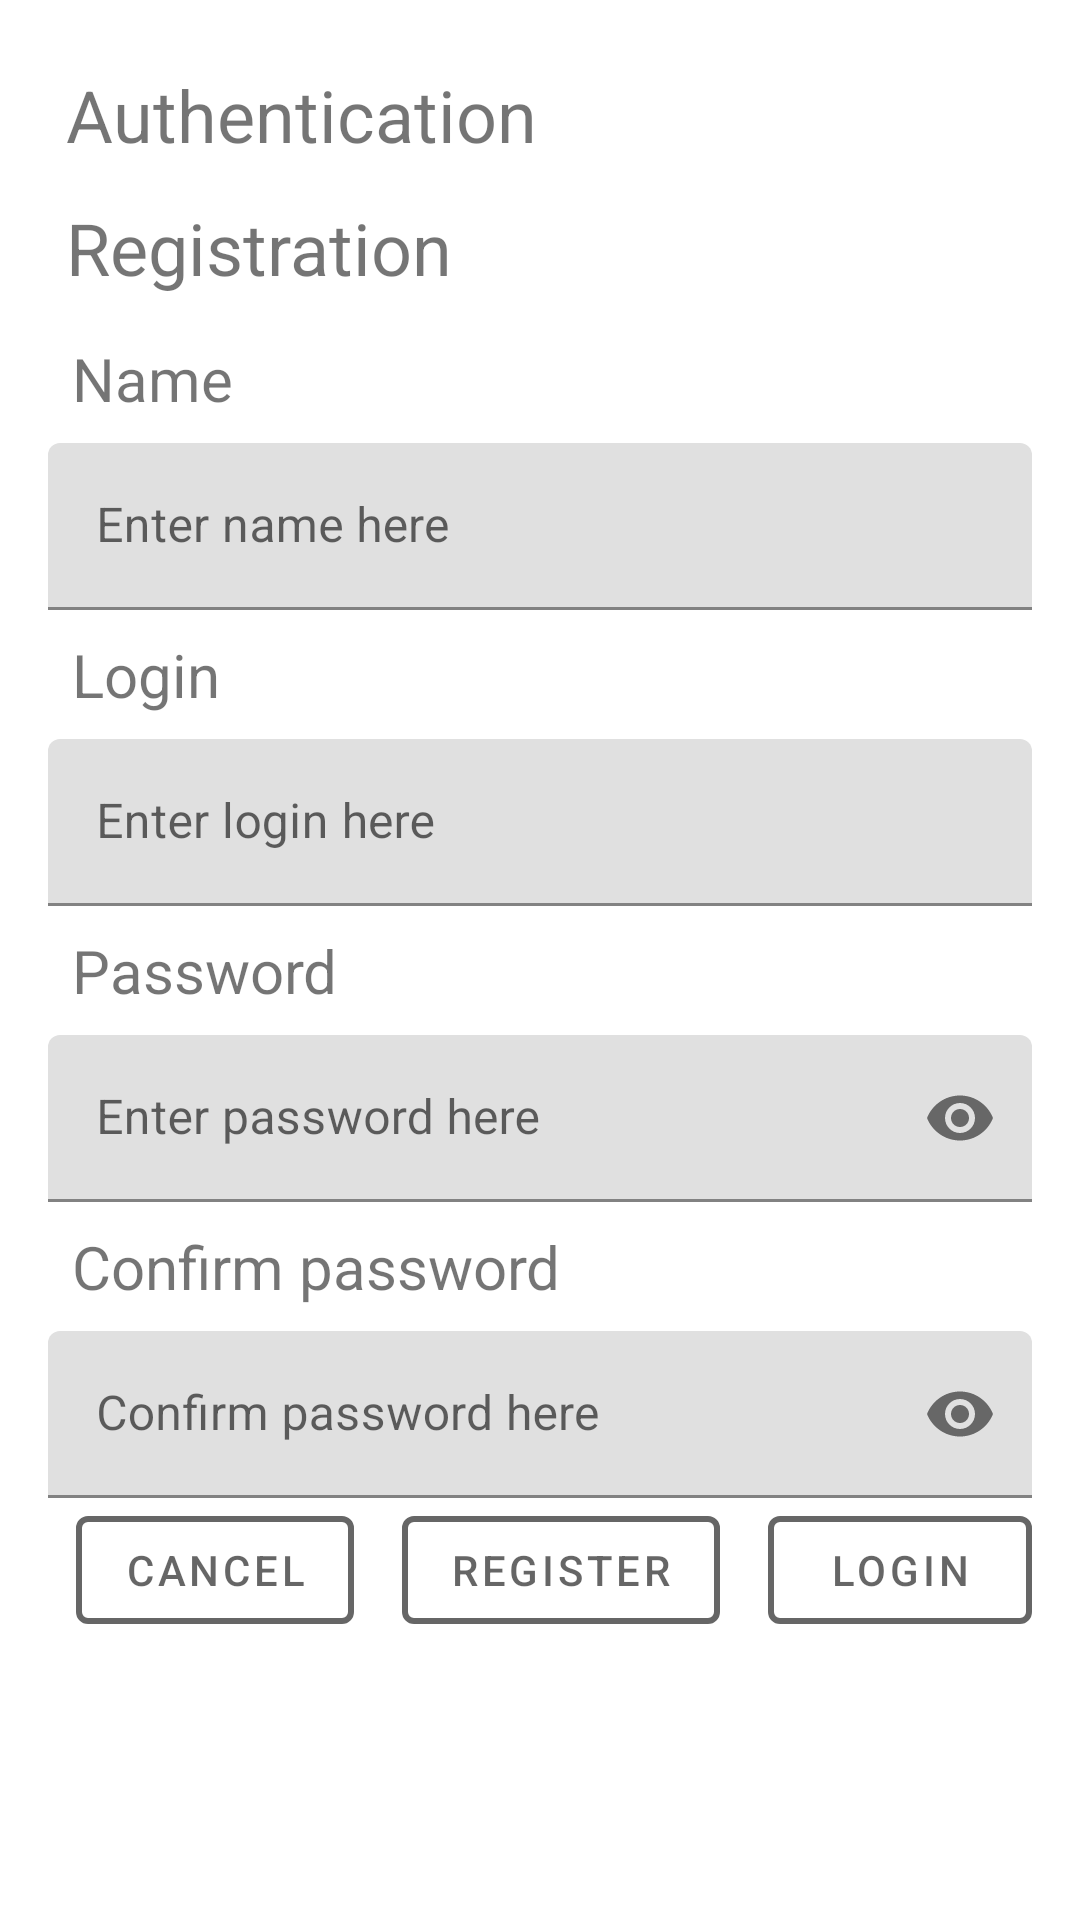

Layout XML and referenced resources for this Android screen:
<!-- AndroidManifest.xml: application theme Theme.NMedia -->
<!-- res/layout/login_layout.xml -->
<?xml version="1.0" encoding="utf-8"?>
<ScrollView
    xmlns:android="http://schemas.android.com/apk/res/android"
    xmlns:app="http://schemas.android.com/apk/res-auto"
    xmlns:tools="http://schemas.android.com/tools"
    android:layout_width="match_parent"
    android:layout_height="wrap_content">

<androidx.constraintlayout.widget.ConstraintLayout
    android:layout_width="match_parent"
    android:layout_height="wrap_content"
    android:padding="@dimen/indent">

    <androidx.constraintlayout.widget.Group
        android:id="@+id/auth_view"
        android:layout_width="match_parent"
        android:layout_height="match_parent"
        app:constraint_referenced_ids="
            auth_title, login_button
        "/>

    <androidx.constraintlayout.widget.Group
        android:id="@+id/reg_view"
        android:layout_width="match_parent"
        android:layout_height="match_parent"
        app:constraint_referenced_ids="
            reg_title, enter_name, name_field,
            confirm_password, confirm_password_field,
            reg_button, avatar_image
        "/>

    <androidx.constraintlayout.widget.Group
        android:id="@+id/common_view"
        android:layout_width="match_parent"
        android:layout_height="match_parent"
        app:constraint_referenced_ids="
            enter_login, login_field,
            enter_password, password_field,
            cancel_button
        "/>

    <TextView
        android:id="@+id/auth_title"
        android:layout_width="wrap_content"
        android:layout_height="wrap_content"
        android:padding="@dimen/play_corner_radius"
        android:text="@string/auth_dialog"
        android:textSize="@dimen/post_hint"
        app:layout_constraintStart_toStartOf="parent"
        app:layout_constraintTop_toTopOf="parent" />

    <TextView
        android:id="@+id/reg_title"
        android:layout_width="wrap_content"
        android:layout_height="wrap_content"
        android:padding="@dimen/play_corner_radius"
        android:text="@string/reg_dialog"
        android:textSize="@dimen/post_hint"
        app:layout_constraintStart_toStartOf="parent"
        app:layout_constraintTop_toBottomOf="@id/auth_title" />

    <TextView
        android:id="@+id/enter_name"
        android:layout_width="wrap_content"
        android:layout_height="wrap_content"
        android:padding="@dimen/FABindent"
        android:text="@string/item_name"
        android:textSize="@dimen/static_text"
        app:layout_constraintStart_toStartOf="parent"
        app:layout_constraintTop_toBottomOf="@id/reg_title" />

    <com.google.android.material.textfield.TextInputLayout
        android:id="@+id/name_field"
        style="@style/Widget.AppTheme.NMediaOutlinedTextInput"
        android:hint="@string/enter_name"
        android:layout_width="@dimen/zero_dp"
        android:layout_height="wrap_content"
        app:layout_constraintTop_toBottomOf="@id/enter_name"
        app:layout_constraintStart_toStartOf="parent"
        app:layout_constraintEnd_toEndOf="parent"
        >

        <com.google.android.material.textfield.TextInputEditText
            android:layout_width="match_parent"
            android:layout_height="wrap_content"
            android:inputType="text"
             />

    </com.google.android.material.textfield.TextInputLayout>

    <TextView
        android:id="@+id/enter_login"
        android:layout_width="wrap_content"
        android:layout_height="wrap_content"
        android:padding="@dimen/FABindent"
        android:text="@string/item_login"
        android:textSize="@dimen/static_text"
        app:layout_constraintStart_toStartOf="parent"
        app:layout_constraintTop_toBottomOf="@id/name_field" />

    <com.google.android.material.textfield.TextInputLayout
        android:id="@+id/login_field"
        style="@style/Widget.AppTheme.NMediaOutlinedTextInput"
        android:hint="@string/enter_login"
        android:layout_width="@dimen/zero_dp"
        android:layout_height="wrap_content"
        app:layout_constraintTop_toBottomOf="@id/enter_login"
        app:layout_constraintStart_toStartOf="parent"
        app:layout_constraintEnd_toEndOf="parent"
        >

        <com.google.android.material.textfield.TextInputEditText
            android:layout_width="match_parent"
            android:layout_height="wrap_content"
            android:inputType="text"
             />

    </com.google.android.material.textfield.TextInputLayout>

    <TextView
        android:id="@+id/enter_password"
        android:layout_width="wrap_content"
        android:layout_height="wrap_content"
        android:padding="@dimen/FABindent"
        android:text="@string/item_password"
        android:textSize="@dimen/static_text"
        app:layout_constraintStart_toStartOf="parent"
        app:layout_constraintTop_toBottomOf="@id/login_field" />

    <com.google.android.material.textfield.TextInputLayout
        android:id="@+id/password_field"
        style="@style/Widget.AppTheme.NMediaOutlinedTextInput"
        app:endIconMode="password_toggle"
        android:hint="@string/enter_password"
        android:layout_width="@dimen/zero_dp"
        android:layout_height="wrap_content"
        app:layout_constraintStart_toStartOf="parent"
        app:layout_constraintEnd_toEndOf="parent"
        app:layout_constraintTop_toBottomOf="@id/enter_password">

        <com.google.android.material.textfield.TextInputEditText
            android:layout_width="match_parent"
            android:layout_height="wrap_content"
            android:inputType="textPassword"
             />

    </com.google.android.material.textfield.TextInputLayout>

    <TextView
        android:id="@+id/confirm_password"
        android:layout_width="wrap_content"
        android:layout_height="wrap_content"
        android:padding="@dimen/FABindent"
        android:text="@string/item_confirm_pass"
        android:textSize="@dimen/static_text"
        app:layout_constraintStart_toStartOf="parent"
        app:layout_constraintTop_toBottomOf="@id/password_field" />

    <com.google.android.material.textfield.TextInputLayout
        android:id="@+id/confirm_password_field"
        style="@style/Widget.AppTheme.NMediaOutlinedTextInput"
        app:endIconMode="password_toggle"
        android:hint="@string/enter_confirm_pass"
        android:layout_width="@dimen/zero_dp"
        android:layout_height="wrap_content"
        app:layout_constraintStart_toStartOf="parent"
        app:layout_constraintEnd_toEndOf="parent"
        app:layout_constraintTop_toBottomOf="@id/confirm_password">

        <com.google.android.material.textfield.TextInputEditText
            android:layout_width="match_parent"
            android:layout_height="wrap_content"
            android:inputType="textPassword"
             />

    </com.google.android.material.textfield.TextInputLayout>

    <TextView
        android:id="@+id/passwords_dont_match"
        android:layout_width="match_parent"
        android:layout_height="wrap_content"
        android:visibility="gone"
        android:text="@string/pass_don_t_match"
        android:textColor="@color/like_toggle_tint"
        app:layout_constraintStart_toStartOf="@id/confirm_password_field"
        app:layout_constraintEnd_toEndOf="@id/confirm_password_field"
        app:layout_constraintTop_toBottomOf="@id/confirm_password_field"
        />

    <TextView
        android:id="@+id/wrong_login_password"
        android:layout_width="match_parent"
        android:layout_height="wrap_content"
        android:visibility="gone"
        android:text="@string/wrong_login_password"
        android:textColor="@color/like_toggle_tint"
        app:layout_constraintStart_toStartOf="@id/confirm_password_field"
        app:layout_constraintEnd_toEndOf="@id/confirm_password_field"
        app:layout_constraintTop_toBottomOf="@id/passwords_dont_match"
        />

    <androidx.constraintlayout.widget.Barrier
        android:id="@+id/barrierBottom"
        android:layout_width="wrap_content"
        android:layout_height="wrap_content"
        app:barrierDirection="bottom"
        app:constraint_referenced_ids="wrong_login_password" />

    <ImageView
        android:id="@+id/avatar_image"
        style="@style/Widget.AppTheme.MenuButton"
        android:layout_width="wrap_content"
        android:layout_height="wrap_content"
        app:srcCompat="@drawable/ic_add_from_gallery_32"
        app:tint="?attr/colorControlNormal"
        android:contentDescription="@string/add_avatar"
        app:layout_constraintEnd_toEndOf="parent"
        app:layout_constraintTop_toTopOf="@id/enter_name"
        app:layout_constraintBottom_toBottomOf="@id/enter_name"
        />

    <com.google.android.material.button.MaterialButton
        android:id="@+id/cancel_button"
        style="@style/Widget.AppTheme.NMediaOutlinedButton"
        android:layout_width="wrap_content"
        android:layout_height="wrap_content"
        android:layout_marginEnd="@dimen/indent"
        android:text="@string/cancel"
        app:layout_constraintEnd_toStartOf="@id/reg_button"
        app:layout_constraintTop_toBottomOf="@id/barrierBottom" />

    <com.google.android.material.button.MaterialButton
        android:id="@+id/reg_button"
        style="@style/Widget.AppTheme.NMediaOutlinedButton"
        android:layout_width="wrap_content"
        android:layout_height="wrap_content"
        android:layout_marginEnd="@dimen/indent"
        android:text="@string/item_register"
        app:layout_constraintEnd_toStartOf="@id/login_button"
        app:layout_constraintTop_toBottomOf="@id/barrierBottom" />

    <com.google.android.material.button.MaterialButton
        android:id="@+id/login_button"
        style="@style/Widget.AppTheme.NMediaOutlinedButton"
        android:layout_width="wrap_content"
        android:layout_height="wrap_content"
        android:text="@string/item_login"
        app:layout_constraintEnd_toEndOf="parent"
        app:layout_constraintTop_toBottomOf="@id/barrierBottom" />

    <androidx.constraintlayout.widget.Group
        android:id="@+id/avatar_preview_group"
        android:layout_width="wrap_content"
        android:layout_height="wrap_content"
        android:visibility="invisible"
        app:constraint_referenced_ids="
            avatar_preview, clear_avatar
        " />

        <ImageView
            android:id="@+id/avatar_preview"
            android:layout_width="@dimen/add_avatar_size"
            android:layout_height="@dimen/add_avatar_size"
            tools:srcCompat="@sample/posts.json/data/authorAvatar"
            app:layout_constraintEnd_toEndOf="parent"
            android:contentDescription="@string/avatar_preview" />

        <com.google.android.material.button.MaterialButton
            android:id="@+id/clear_avatar"
            style="@style/Widget.AppTheme.ClearButton"
            android:layout_width="wrap_content"
            android:layout_height="wrap_content"
            app:layout_constraintStart_toStartOf="@id/avatar_preview"
            app:layout_constraintEnd_toEndOf="@id/avatar_preview"
            app:layout_constraintBottom_toBottomOf="@id/avatar_preview"
            android:text="@string/clear_preview" />

    <include
        android:id="@+id/progressBarView"
        layout="@layout/progress_bar_view"/>

</androidx.constraintlayout.widget.ConstraintLayout>

</ScrollView>
<!-- res/layout/progress_bar_view.xml (included above) -->
<?xml version="1.0" encoding="utf-8"?>
<androidx.constraintlayout.widget.ConstraintLayout xmlns:android="http://schemas.android.com/apk/res/android"
    xmlns:app="http://schemas.android.com/apk/res-auto"
    android:layout_width="match_parent"
    android:layout_height="match_parent">

    <ProgressBar
        android:id="@+id/progressBar"
        android:layout_width="wrap_content"
        android:layout_height="wrap_content"
        android:visibility="gone"
        app:layout_constraintStart_toStartOf="parent"
        app:layout_constraintEnd_toEndOf="parent"
        app:layout_constraintTop_toTopOf="parent"
        app:layout_constraintBottom_toBottomOf="parent"
        />

</androidx.constraintlayout.widget.ConstraintLayout>
<!-- resources referenced by this layout -->
<resources>
  <color name="like_toggle_tint">#FF0000</color>
  <dimen name="FABindent">8dp</dimen>
  <dimen name="add_avatar_size">80dp</dimen>
  <dimen name="indent">16dp</dimen>
  <dimen name="play_corner_radius">6dp</dimen>
  <dimen name="post_hint">24sp</dimen>
  <dimen name="static_text">20sp</dimen>
  <dimen name="zero_dp">0dp</dimen>
  <string name="add_avatar">Add an avatar</string>
  <string name="auth_dialog">Authentication</string>
  <string name="avatar_preview">Avatar preview</string>
  <string name="cancel">Cancel</string>
  <string name="clear_preview">Clear</string>
  <string name="enter_confirm_pass">Confirm password here</string>
  <string name="enter_login">Enter login here</string>
  <string name="enter_name">Enter name here</string>
  <string name="enter_password">Enter password here</string>
  <string name="item_confirm_pass">Confirm password</string>
  <string name="item_login">Login</string>
  <string name="item_name">Name</string>
  <string name="item_password">Password</string>
  <string name="item_register">Register</string>
  <string name="pass_don_t_match">Passwords don\'t match</string>
  <string name="reg_dialog">Registration</string>
  <string name="wrong_login_password">Wrong login or password</string>
  <style name="Widget.AppTheme.MenuButton" parent="Widget.AppTheme.NMediaButton">
          <item name="iconPadding">@dimen/zero_dp</item>
          <item name="iconGravity">textEnd</item>
      </style>
  <style name="Widget.AppTheme.NMediaOutlinedButton" parent="Widget.MaterialComponents.Button.OutlinedButton">
          <item name="android:textColor">?attr/colorControlNormal</item>
          <item name="strokeColor">?attr/colorControlNormal</item>
          <item name="strokeWidth">@dimen/stroke_width</item>
      </style>
  <style name="Theme.NMedia" parent="Theme.MaterialComponents.DayNight.DarkActionBar">
          
          <item name="colorPrimary">@color/purple_500</item>
          <item name="colorPrimaryVariant">@color/purple_700</item>
          <item name="colorOnPrimary">@color/white</item>
          
          <item name="colorSecondary">@color/teal_200</item>
          <item name="colorSecondaryVariant">@color/teal_700</item>
          <item name="colorOnSecondary">@color/black</item>
          
          <item name="android:statusBarColor" tools:targetApi="l">?attr/colorPrimaryVariant</item>
          
          <item name="actionBarStyle">@style/Theme.NMedia.AppBar</item>
      </style>
  <style name="Widget.AppTheme.NMediaButton" parent="Widget.MaterialComponents.Button.TextButton.Icon">
          <item name="iconTint">?attr/colorControlNormal</item>
          <item name="android:minWidth">@dimen/zero_dp</item>
          <item name="android:textColor">?attr/colorControlNormal</item>
          <item name="rippleColor">@color/ripple_button</item>
          <item name="layout_constraintHeight">32dp</item>
          <item name="iconPadding">@dimen/indent</item>
          <item name="android:paddingTop">@dimen/zero_dp</item>
          <item name="android:paddingBottom">@dimen/zero_dp</item>
      </style>
  <dimen name="stroke_width">2dp</dimen>
  <color name="purple_500">#FF6200EE</color>
  <color name="purple_700">#FF3700B3</color>
  <color name="white">#FFFFFFFF</color>
  <color name="teal_200">#FF03DAC5</color>
  <color name="teal_700">#FF018786</color>
  <color name="black">#FF000000</color>
  <style name="Theme.NMedia.AppBar" parent="@style/Widget.MaterialComponents.Light.ActionBar.Solid">
          <item name="background">@color/ripple_button</item>
      </style>
  <color name="ripple_button">#9F9292</color>
</resources>
